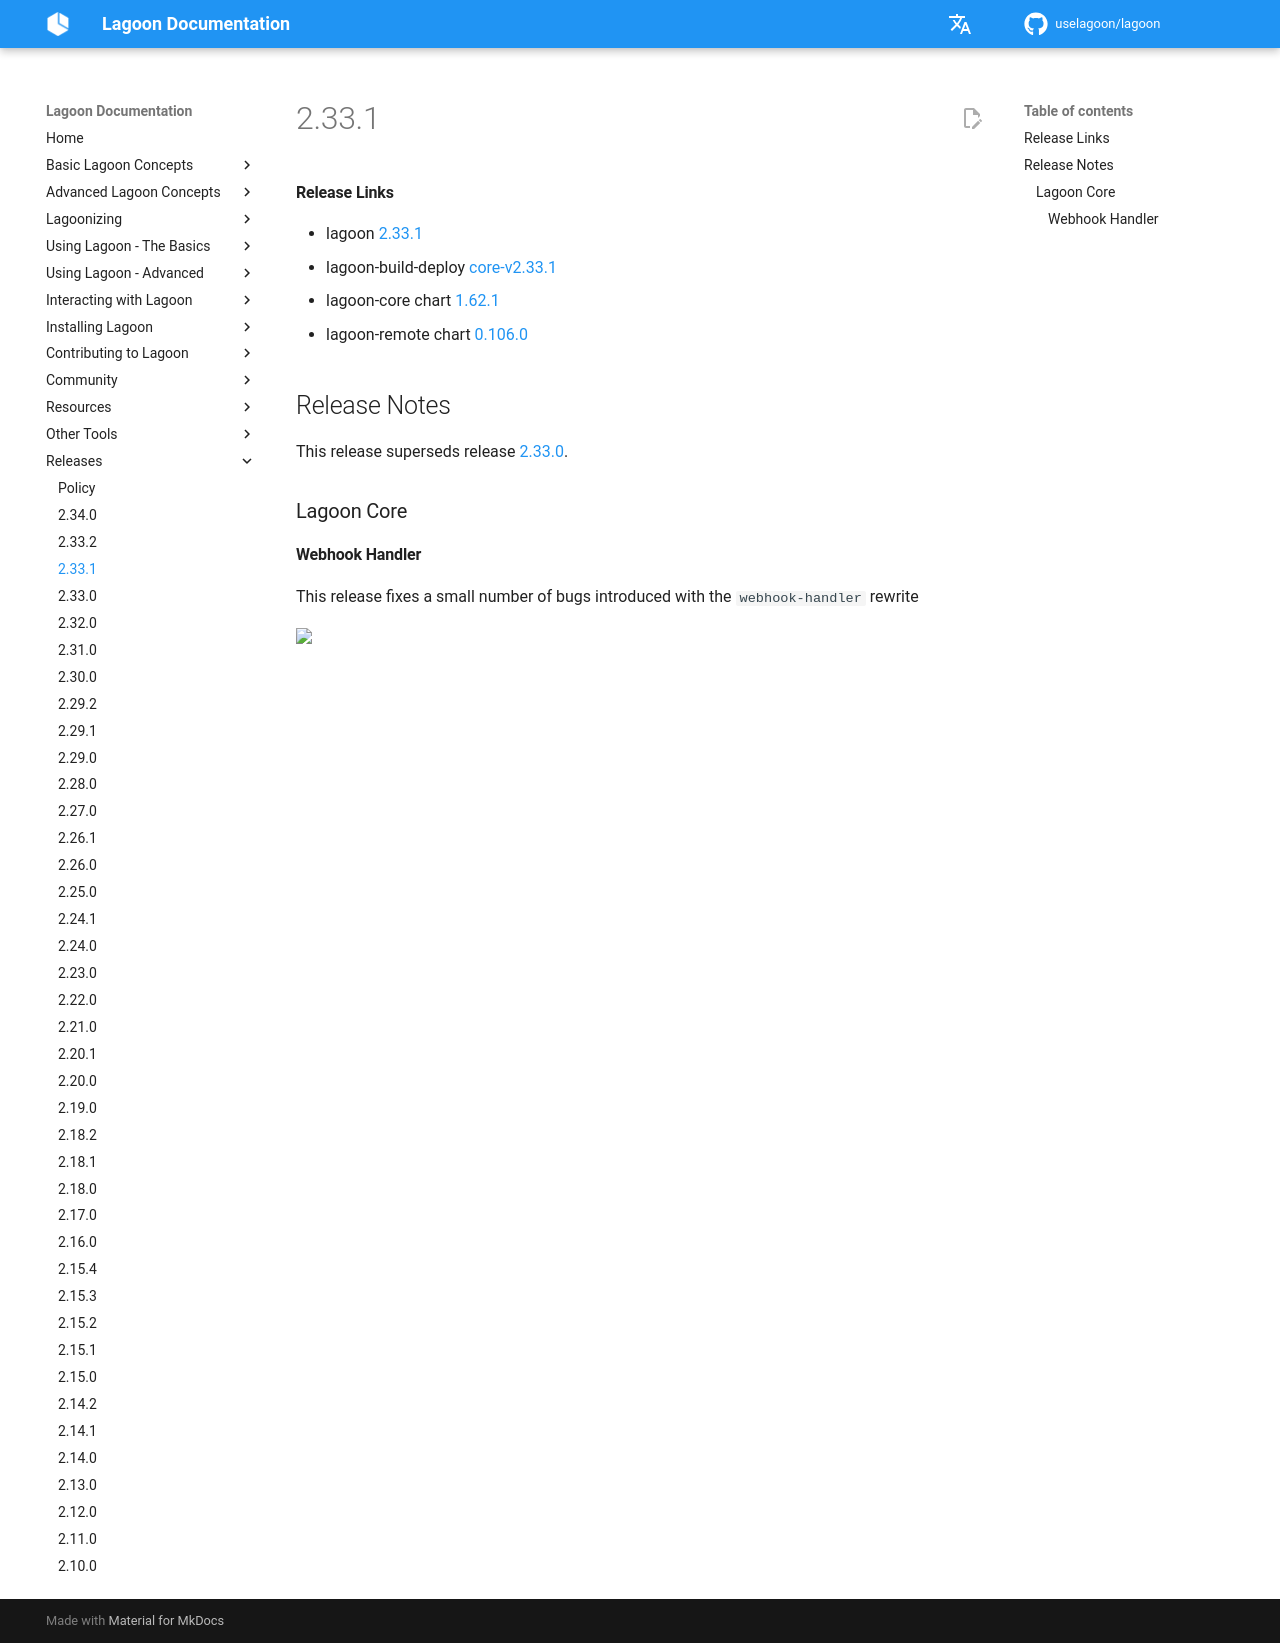

repository: uselagoon/lagoon · page: releases/2.33.1/index.html · generator: mkdocs

#### Release Links
* lagoon [2.33.1](https://github.com/uselagoon/lagoon/releases/tag/v2.33.1)
* lagoon-build-deploy [core-v2.33.1](https://github.com/uselagoon/build-deploy-tool/releases/tag/core-v2.33.1)
* lagoon-core chart [1.62.1](https://github.com/uselagoon/lagoon-charts/releases/tag/lagoon-core-1.62.1)
* lagoon-remote chart [0.106.0](https://github.com/uselagoon/lagoon-charts/releases/tag/lagoon-remote-0.106.0)

## Release Notes

This release superseds release [2.33.0](./2.33.0.md).

### Lagoon Core

#### Webhook Handler

This release fixes a small number of bugs introduced with the `webhook-handler` rewrite
